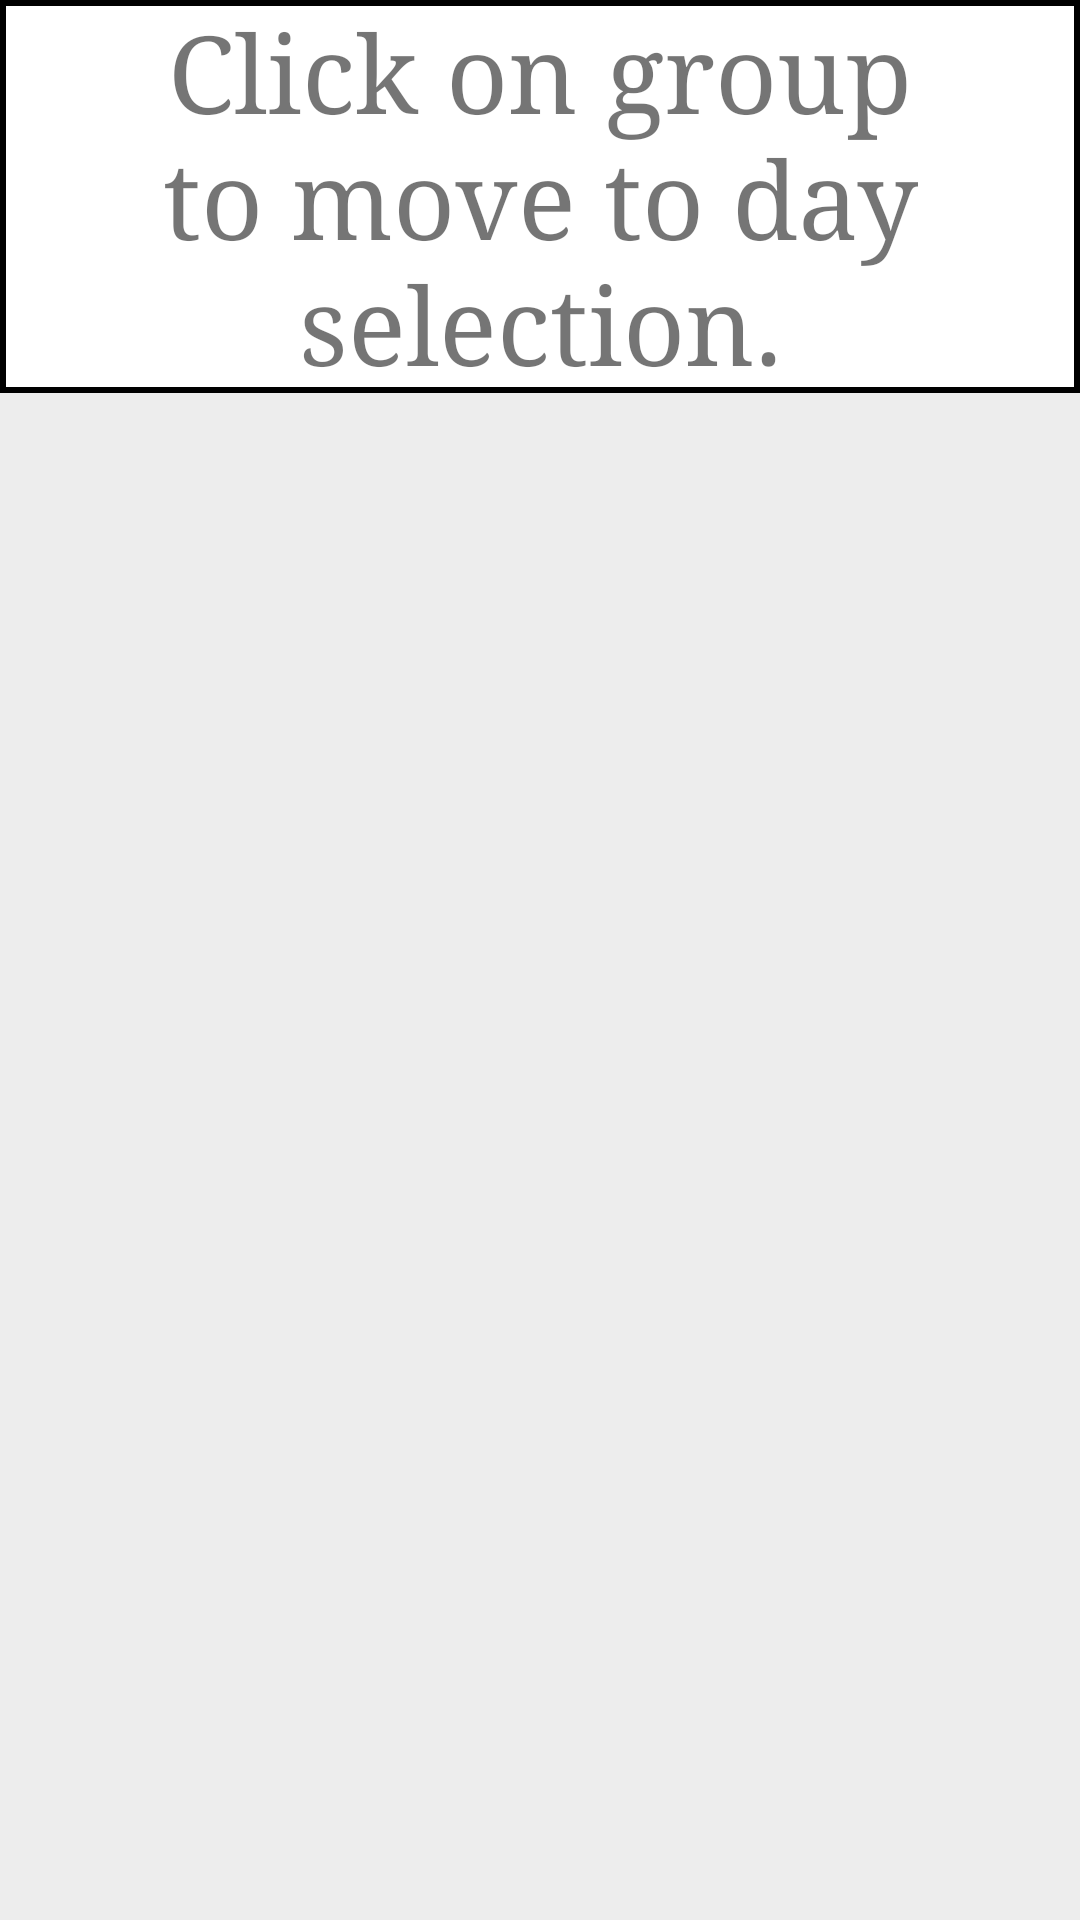

Produce the Android XML layout that renders to this screen, including the resource entries it uses.
<!-- AndroidManifest.xml: application theme Theme.РасписаниеУксивт -->
<!-- res/layout/activity_favorites.xml -->
<?xml version = "1.0" encoding = "utf-8"?>
<androidx.constraintlayout.widget.ConstraintLayout
xmlns:android = "http://schemas.android.com/apk/res/android"
xmlns:app = "http://schemas.android.com/apk/res-auto"
xmlns:tools = "http://schemas.android.com/tools"
android:layout_width = "match_parent"
android:layout_height = "match_parent"
tools:context = ".activities.FavoritesActivity">

	<TextView
	android:id = "@+id/favorites_header"
	android:layout_width = "match_parent"
	android:layout_height = "wrap_content"
	android:background = "@drawable/clear_elements_divider"
	android:fontFamily = "georgia"
	android:gravity = "center"
	android:text = "@string/favorites_header_text"
	android:textSize = "@dimen/standard_text_size"
	app:layout_constraintEnd_toEndOf = "parent"
	app:layout_constraintHorizontal_bias = "0.0"
	app:layout_constraintLeft_toLeftOf = "parent"
	app:layout_constraintRight_toRightOf = "parent"
	app:layout_constraintStart_toStartOf = "parent"
	app:layout_constraintTop_toTopOf = "parent" />

	
	<ListView
	android:id = "@+id/favorite_groups_list"
	android:layout_width = "match_parent"
	android:layout_height = "0dp"
	android:background = "@color/list_end_color"
	android:orientation = "vertical"
	android:padding = "10dp"
	app:layout_constraintBottom_toBottomOf = "parent"
	app:layout_constraintTop_toBottomOf = "@id/favorites_header" />
</androidx.constraintlayout.widget.ConstraintLayout>
<!-- resources referenced by this layout -->
<resources>
  <color name="list_end_color">#ededed</color>
  <dimen name="standard_text_size">36sp</dimen>
  <!-- drawable clear_elements_divider (drawable) -->
  <?xml version = "1.0" encoding = "utf-8"?>
  <shape xmlns:android = "http://schemas.android.com/apk/res/android">
  	<stroke
  	android:width = "2dp"
  	android:color = "@color/black"/>
  </shape>
  <string name="favorites_header_text">Click on group to move to day selection.</string>
  <style name="Theme.РасписаниеУксивт" parent="Theme.MaterialComponents.DayNight.DarkActionBar">
  		
  		<item name="colorPrimary">@color/purple_500</item>
  		<item name="colorPrimaryVariant">@color/purple_700</item>
  		<item name="colorOnPrimary">@color/white</item>
  
  		
  		<item name="colorSecondary">@color/teal_200</item>
  		<item name="colorSecondaryVariant">@color/teal_700</item>
  		<item name="colorOnSecondary">@color/black</item>
  		
  
  		<item name="android:statusBarColor" tools:targetApi="l">?attr/colorPrimaryVariant
  		</item>
  
  		
  	</style>
  <color name="black">#FF000000</color>
  <color name="purple_500">#FF6200EE</color>
  <color name="purple_700">#FF3700B3</color>
  <color name="white">#FFFFFFFF</color>
  <color name="teal_200">#FF03DAC5</color>
  <color name="teal_700">#FF018786</color>
</resources>
